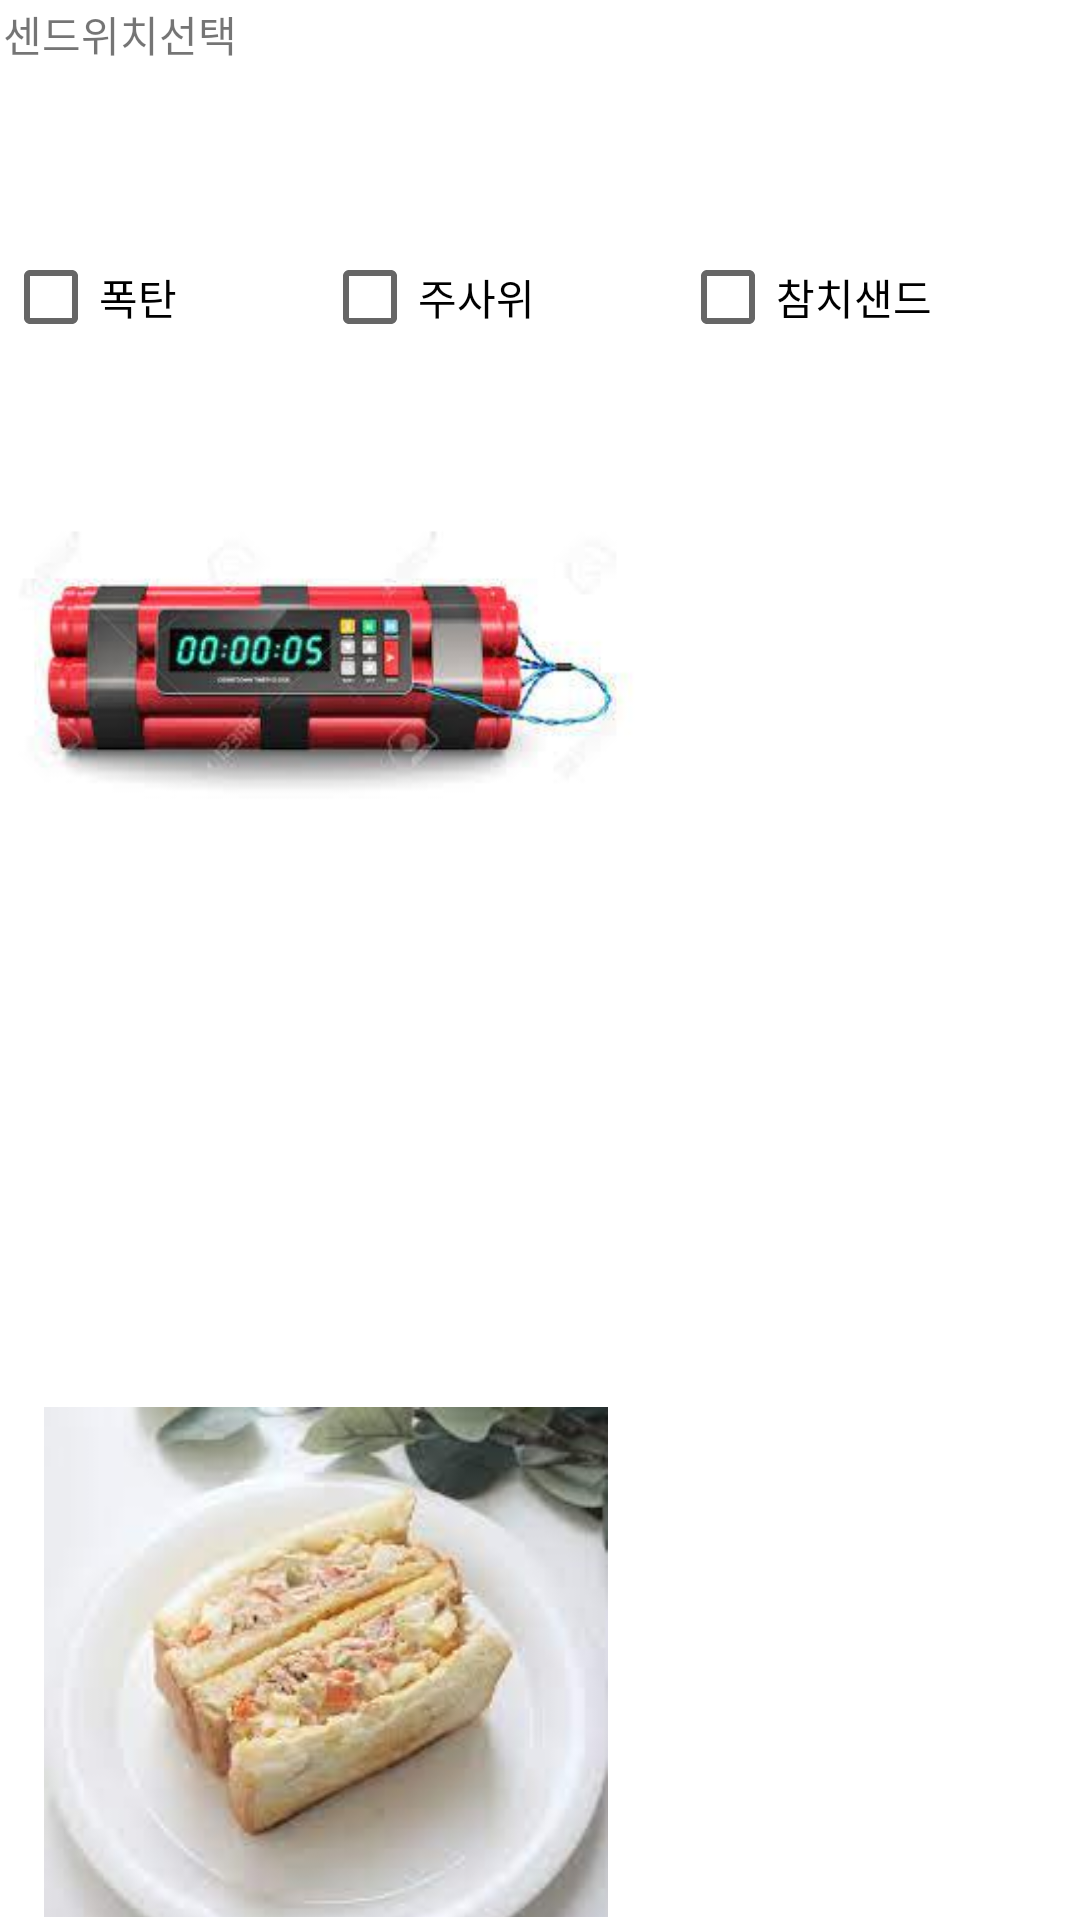

This screen was rendered from an Android layout file. Write that file and the resources it references.
<!-- AndroidManifest.xml: application theme Theme.Button1 -->
<!-- res/layout/activity_checkbox.xml -->
<?xml version="1.0" encoding="utf-8"?>
<androidx.constraintlayout.widget.ConstraintLayout xmlns:android="http://schemas.android.com/apk/res/android"
    xmlns:app="http://schemas.android.com/apk/res-auto"
    xmlns:tools="http://schemas.android.com/tools"
    android:layout_width="match_parent"
    android:layout_height="match_parent"
    tools:context=".checkbox">

    <LinearLayout
        android:id="@+id/linearLayout4"
        android:layout_width="0dp"
        android:layout_height="0dp"
        android:layout_marginStart="1dp"
        android:layout_marginTop="1dp"
        android:layout_marginEnd="1dp"
        android:layout_marginBottom="1dp"
        android:orientation="vertical"
        app:layout_constraintBottom_toBottomOf="parent"
        app:layout_constraintEnd_toEndOf="parent"
        app:layout_constraintStart_toStartOf="parent"
        app:layout_constraintTop_toTopOf="parent">

        <TextView
            android:id="@+id/textView4"
            android:layout_width="match_parent"
            android:layout_height="74dp"
            android:text="센드위치선택" />

        <LinearLayout
            android:layout_width="match_parent"
            android:layout_height="70dp"
            android:orientation="horizontal">

            <CheckBox
                android:id="@+id/checkBox4"
                android:layout_width="wrap_content"
                android:layout_height="wrap_content"
                android:layout_weight="1"
                android:onClick="onCheckboxClicked"
                android:text="폭탄" />

            <CheckBox
                android:id="@+id/checkBox5"
                android:layout_width="wrap_content"
                android:layout_height="wrap_content"
                android:layout_weight="1"
                android:onClick="onCheckboxClicked"

                android:text="주사위" />
            <CheckBox
                android:id="@+id/checkBox6"
                android:layout_width="wrap_content"
                android:layout_height="wrap_content"
                android:layout_weight="1"
                android:onClick="onCheckboxClicked"

                android:text="참치샌드" />
        </LinearLayout>

        <ImageView
            android:id="@+id/imageView3"
            android:layout_width="211dp"
            android:layout_height="wrap_content"
            app:srcCompat="@drawable/booom" />

        <ImageView
            android:id="@+id/imageView4"
            android:layout_width="206dp"
            android:layout_height="168dp"
            app:srcCompat="@drawable/dice_5" />

        <ImageView
            android:id="@+id/imageView5"
            android:layout_width="215dp"
            android:layout_height="188dp"
            app:srcCompat="@drawable/chamchi" />

    </LinearLayout>
</androidx.constraintlayout.widget.ConstraintLayout>
<!-- resources referenced by this layout -->
<resources>
  <!-- drawable booom: jpg bitmap (drawable, 7969 bytes) -->
  <!-- drawable chamchi: jpg bitmap (drawable, 6239 bytes) -->
  <style name="Theme.Button1" parent="Theme.MaterialComponents.DayNight.DarkActionBar">
          
          <item name="colorPrimary">@color/purple_500</item>
          <item name="colorPrimaryVariant">@color/purple_700</item>
          <item name="colorOnPrimary">@color/white</item>
          
          <item name="colorSecondary">@color/teal_200</item>
          <item name="colorSecondaryVariant">@color/teal_700</item>
          <item name="colorOnSecondary">@color/black</item>
          
          <item name="android:statusBarColor">?attr/colorPrimaryVariant</item>
          
      </style>
  <!-- not gathered from this repository: default colours our renderer supplied (Android Studio template values) -->
  <color name="purple_500">#FF6200EE</color>
  <color name="purple_700">#FF3700B3</color>
  <color name="teal_200">#FF03DAC5</color>
  <color name="teal_700">#FF018786</color>
  <color name="black">#FF000000</color>
  <color name="white">#FFFFFFFF</color>
</resources>
